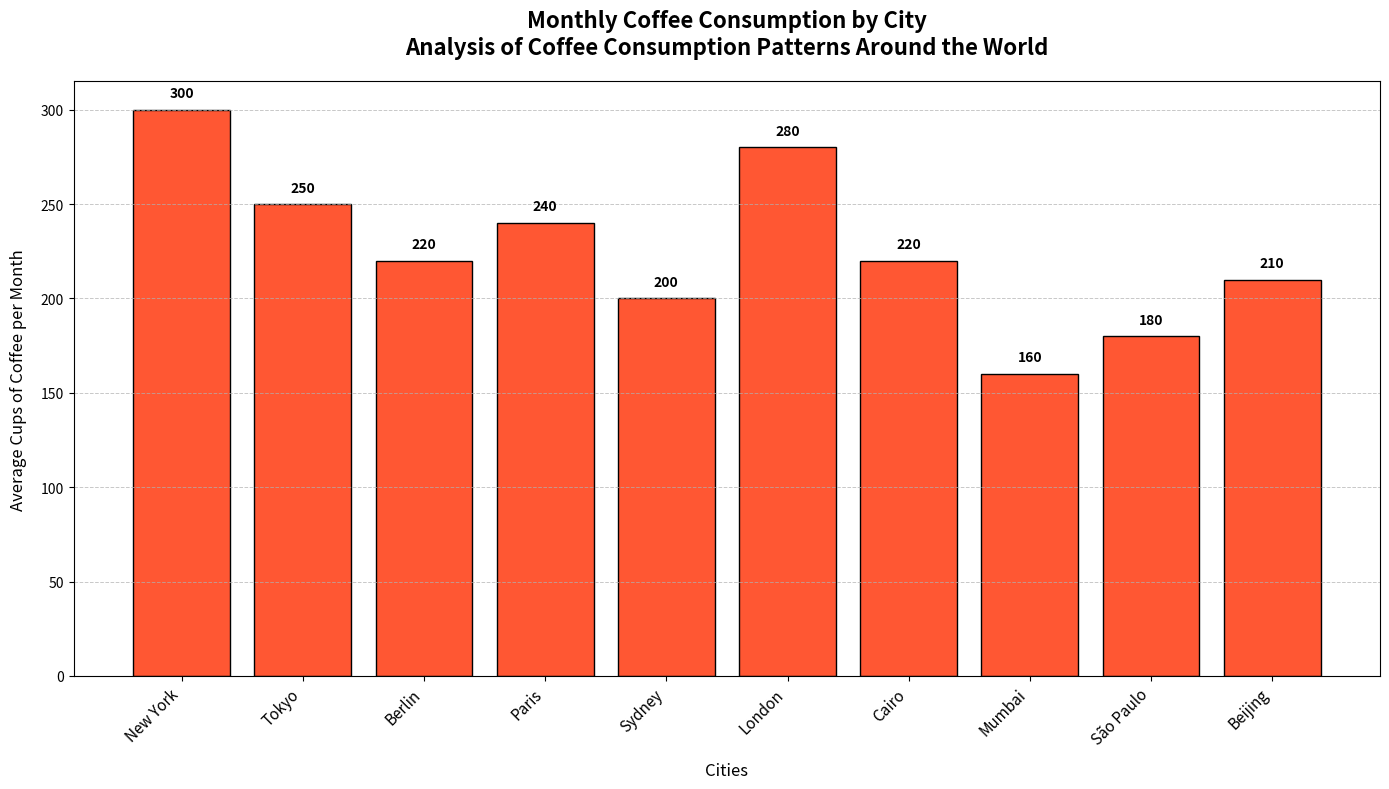

This figure's Python source:
import matplotlib.pyplot as plt
import numpy as np

cities = ['New York', 'Tokyo', 'Berlin', 'Paris', 'Sydney', 'London', 'Cairo', 'Mumbai', 'São Paulo', 'Beijing']
coffee_consumption = [300, 250, 220, 240, 200, 280, 220, 160, 180, 210]

fig, ax = plt.subplots(figsize=(14, 8))

single_color = '#FF5733'
bars = ax.bar(cities, coffee_consumption, color=single_color, edgecolor='black')

for bar, consumption in zip(bars, coffee_consumption):
    yval = bar.get_height()
    ax.text(bar.get_x() + bar.get_width() / 2, yval + 5, f'{consumption}', ha='center', va='bottom', fontsize=10, fontweight='bold', color='black')

ax.set_title('Monthly Coffee Consumption by City\nAnalysis of Coffee Consumption Patterns Around the World', fontsize=16, fontweight='bold', pad=20)
ax.set_xlabel('Cities', fontsize=12, labelpad=10)
ax.set_ylabel('Average Cups of Coffee per Month', fontsize=12, labelpad=10)

ax.set_xticks(np.arange(len(cities)))
ax.set_xticklabels(cities, rotation=45, ha='right', fontsize=11)
ax.yaxis.grid(True, linestyle='--', linewidth=0.7, alpha=0.7)

plt.tight_layout()
plt.show()
